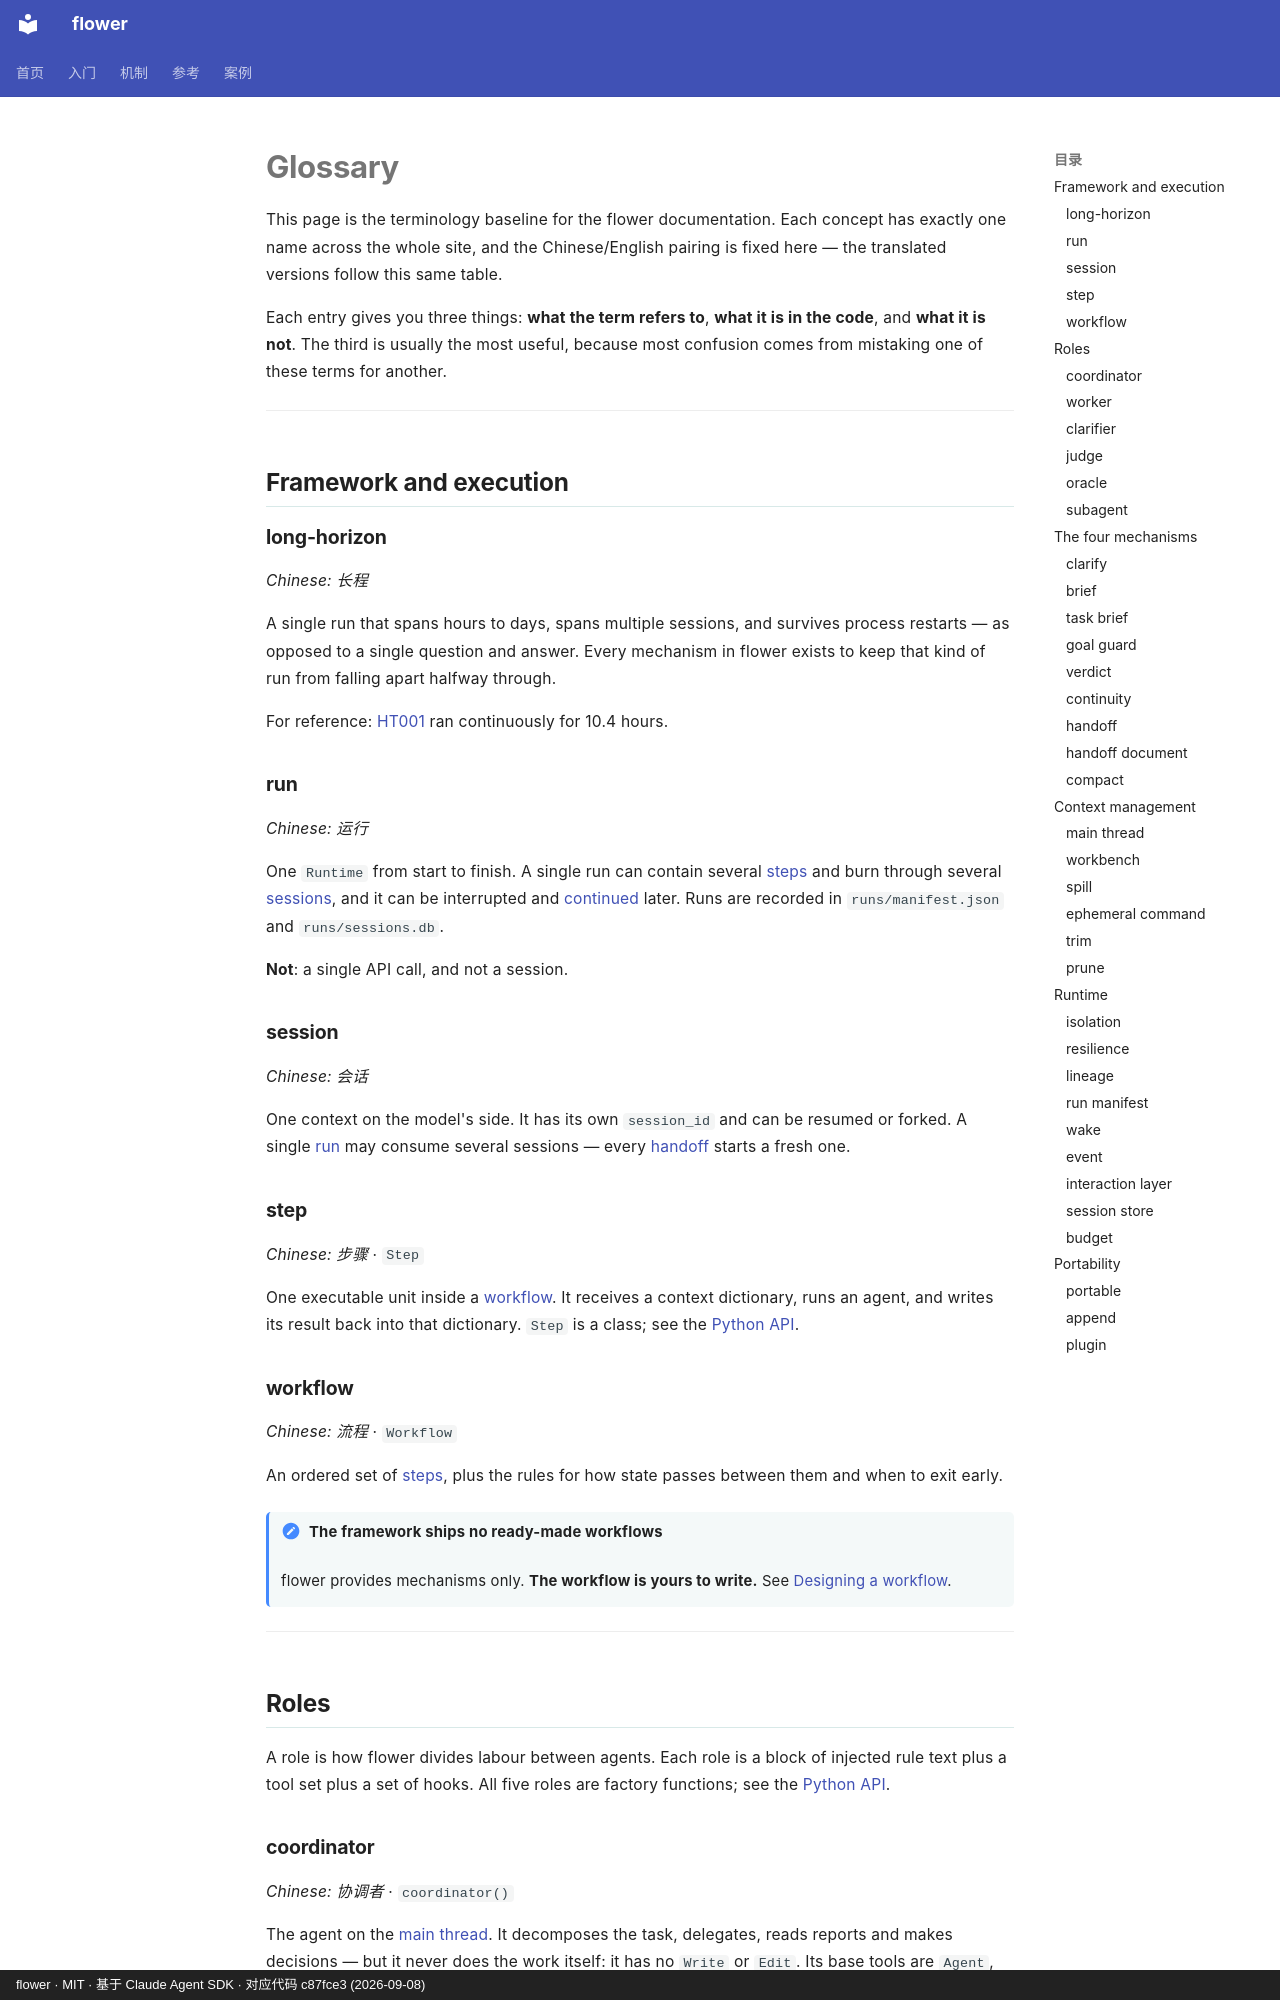

repository: ChenyuHeee/flower · page: en/reference/glossary/index.html · generator: mkdocs · copyright: flower · MIT · 基于 Claude Agent SDK · 对应代码 c87fce3 (2026-09-08)

# Glossary

This page is the terminology baseline for the flower documentation. Each concept has exactly one
name across the whole site, and the Chinese/English pairing is fixed here — the translated
versions follow this same table.

Each entry gives you three things: **what the term refers to**, **what it is in the code**, and
**what it is not**. The third is usually the most useful, because most confusion comes from
mistaking one of these terms for another.

---

## Framework and execution {#框架与运行}

### long-horizon {#长程}

*Chinese: 长程*

A single run that spans hours to days, spans multiple sessions, and survives process restarts —
as opposed to a single question and answer. Every mechanism in flower exists to keep that kind of
run from falling apart halfway through.

For reference: [HT001](../cases/ht001.md) ran continuously for 10.4 hours.

### run {#运行}

*Chinese: 运行*

One `Runtime` from start to finish. A single run can contain several [steps](#步骤) and burn
through several [sessions](#会话), and it can be interrupted and [continued](#接续)
later. Runs are recorded in `runs/manifest.json` and `runs/sessions.db`.

**Not**: a single API call, and not a session.

### session {#会话}

*Chinese: 会话*

One context on the model's side. It has its own `session_id` and can be resumed or forked. A
single [run](#运行) may consume several sessions — every [handoff](#换代) starts a fresh one.

### step {#步骤}

*Chinese: 步骤* · `Step`

One executable unit inside a [workflow](#流程). It receives a context dictionary, runs an
agent, and writes its result back into that dictionary. `Step` is a class; see the
[Python API](api.md#step).

### workflow {#流程}

*Chinese: 流程* · `Workflow`

An ordered set of [steps](#步骤), plus the rules for how state passes between them and when to
exit early.

!!! note "The framework ships no ready-made workflows"
    flower provides mechanisms only. **The workflow is yours to write.** See
    [Designing a workflow](../guide/workflow.md).

---

## Roles {#角色}

A role is how flower divides labour between agents. Each role is a block of injected rule text
plus a tool set plus a set of hooks. All five roles are factory functions; see the
[Python API](api.md#角色工厂).
